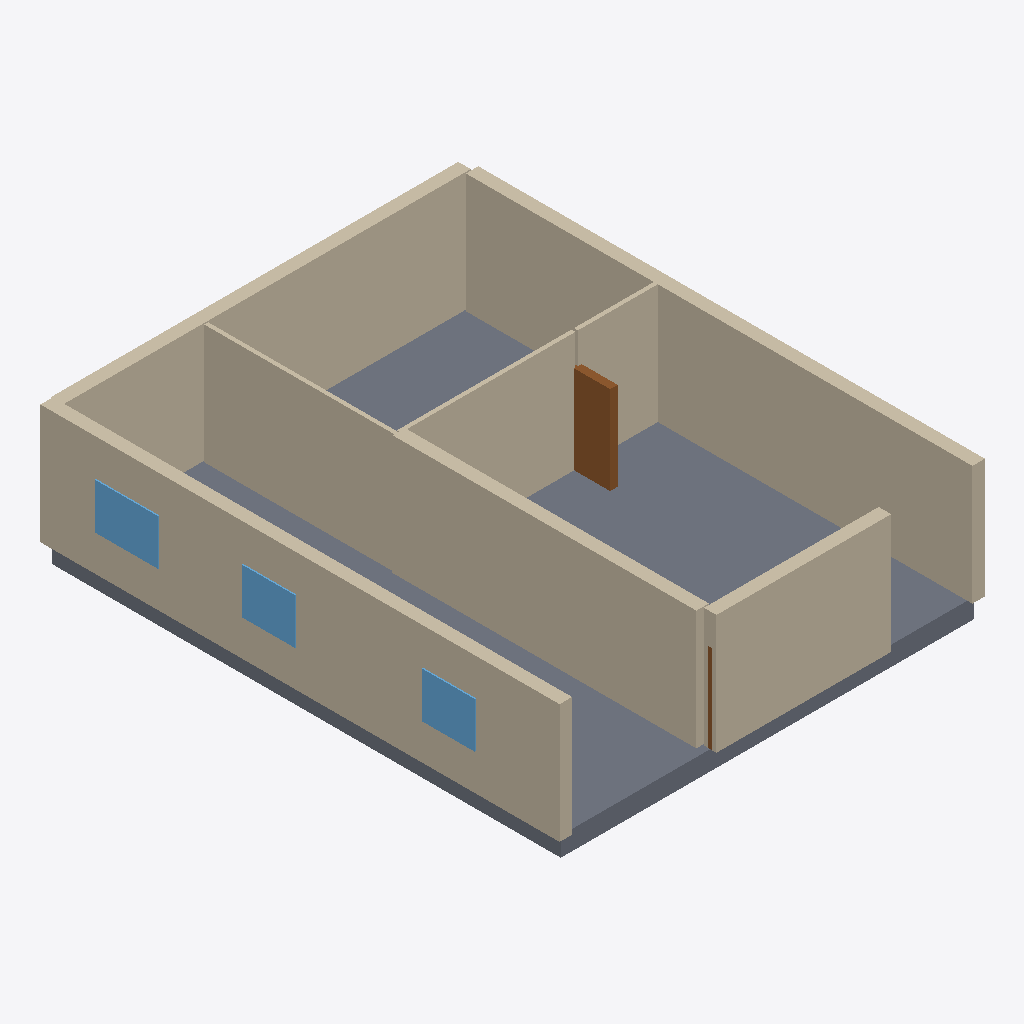
Isometric view of an IFC building model (IFC-SPF (STEP), schema IFC4, length unit millimetre), seen from the south-west, elements coloured by IFC class: 9 walls (beige), 3 windows (light blue), 2 doors (brown), 1 slab (grey).
Extent 10.4 m × 12.7 m × 3.4 m (x, y, z). Elements (20): 10 IfcWall, 5 IfcDoor, 4 IfcWindow, 1 IfcSlab.

HEADER;
FILE_DESCRIPTION(('ViewDefinition[DesignTransferView]'),'2;1');
FILE_NAME('/dev/null','2026-11-14T07:49:07+02:00',(''),(''),'IfcOpenShell 0.9.0.post1','IfcOpenShell 0.9.0.post1','Nobody');
FILE_SCHEMA(('IFC4'));
ENDSEC;
DATA;
#1=IFCPROJECT('3bZMZrqsHBlvycvmwLGwIm',$,'plan2ifc',$,$,$,$,(#10),#5);
#12=IFCSITE('0qbX7B9NT5tAJgzZm7KXfz',$,'Site',$,$,$,$,$,$,$,$,$,$,$);
#13=IFCBUILDING('3skkxHuMv1DwQC_pd1ONic',$,'Building',$,$,$,$,$,$,$,$,$);
#14=IFCBUILDINGSTOREY('1lGW6KLlTBIvNss5_zEZ0p',$,'Level 0',$,$,$,$,$,$,$);
#440=IFCSLAB('3HEp3$$jf5EBwGO3uIyHZG',$,'Slab',$,$,#457,#447,$,$);
#18=IFCWALL('26U$H2rAr0heP2v99Vw8ZJ',$,'Wall',$,$,#40,#29,$,$);
#85=IFCWALL('2HJ3oZ0tf2kujKkzZW6GDD',$,'Wall',$,$,#106,#96,$,$);
#129=IFCWALL('2iaGzBVm9D38lkZbKcWbAd',$,'Wall',$,$,#150,#140,$,$);
#41=IFCWALL('289vtoFxbBP8vg78$6O0OH',$,'Wall',$,$,#62,#52,$,$);
#219=IFCWALL('0eU7j3gvL0IvL5dudG9fmh',$,'Wall',$,$,#240,#230,$,$);
#63=IFCWALL('0b9uJW1C90fffaI40Mvfr0',$,'Wall',$,$,#84,#74,$,$);
#152=IFCWALL('1vNj_ssgjBwf$yl8qc8oxT',$,'Wall',$,$,#173,#163,$,$);
#197=IFCWALL('04v27$pz12ZR64unUKrKMj',$,'Wall',$,$,#218,#208,$,$);
#175=IFCWALL('2035v5XRn2h8zTx7KY4viC',$,'Wall',$,$,#196,#186,$,$);
#264=IFCDOOR('0hd61yY9DAvuhD2EU8$qXC',$,'Door',$,$,#285,#275,$,$,$,$,$,$);
#352=IFCWINDOW('1_HuwnxjTCOgC3E9E3jHGS',$,'Window',$,$,#373,#363,$,$,$,$,$,$);
#396=IFCWINDOW('0R0lMV9gr7u9$8bwkIsyHl',$,'Window',$,$,#417,#407,$,$,$,$,$,$);
#374=IFCWINDOW('3hkx_C4$H8wA9Az1pb6yFj',$,'Window',$,$,#395,#385,$,$,$,$,$,$);
#330=IFCDOOR('1zz7gscDH97Bzfe8fQ4LUL',$,'Door',$,$,#351,#341,$,$,$,$,$,$);
ENDSEC;
